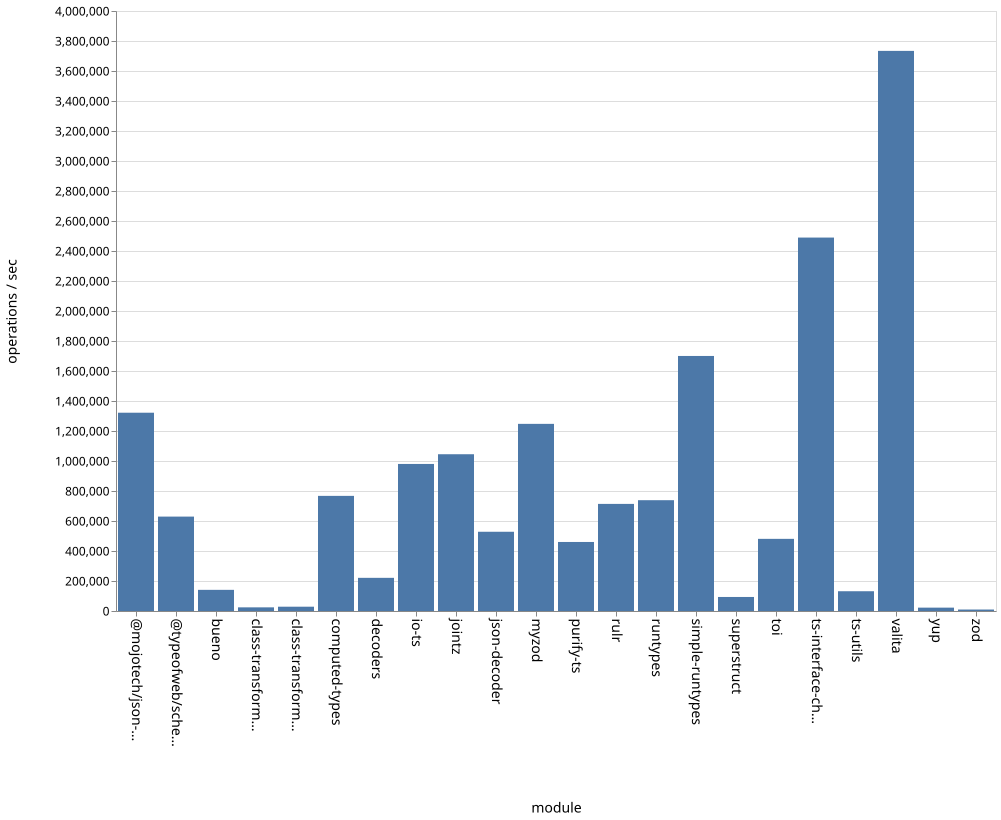

The file beside this chart, header and first rows:
name, ops
bueno, 141028
class-transformer-validator-async, 24337
class-transformer-validator-sync, 28658
computed-types, 767499
decoders, 221068
io-ts, 980330
jointz, 1045092
json-decoder, 528248
@mojotech/json-type-validation, 1321907
myzod, 1247583
purify-ts, 460176
rulr, 714019
runtypes, 738694
simple-runtypes, 1700263
superstruct, 93537
toi, 480990
ts-interface-checker, 2489582
ts-utils, 131786
@typeofweb/schema, 629366
valita, 3734099
yup, 22416
zod, 9761
